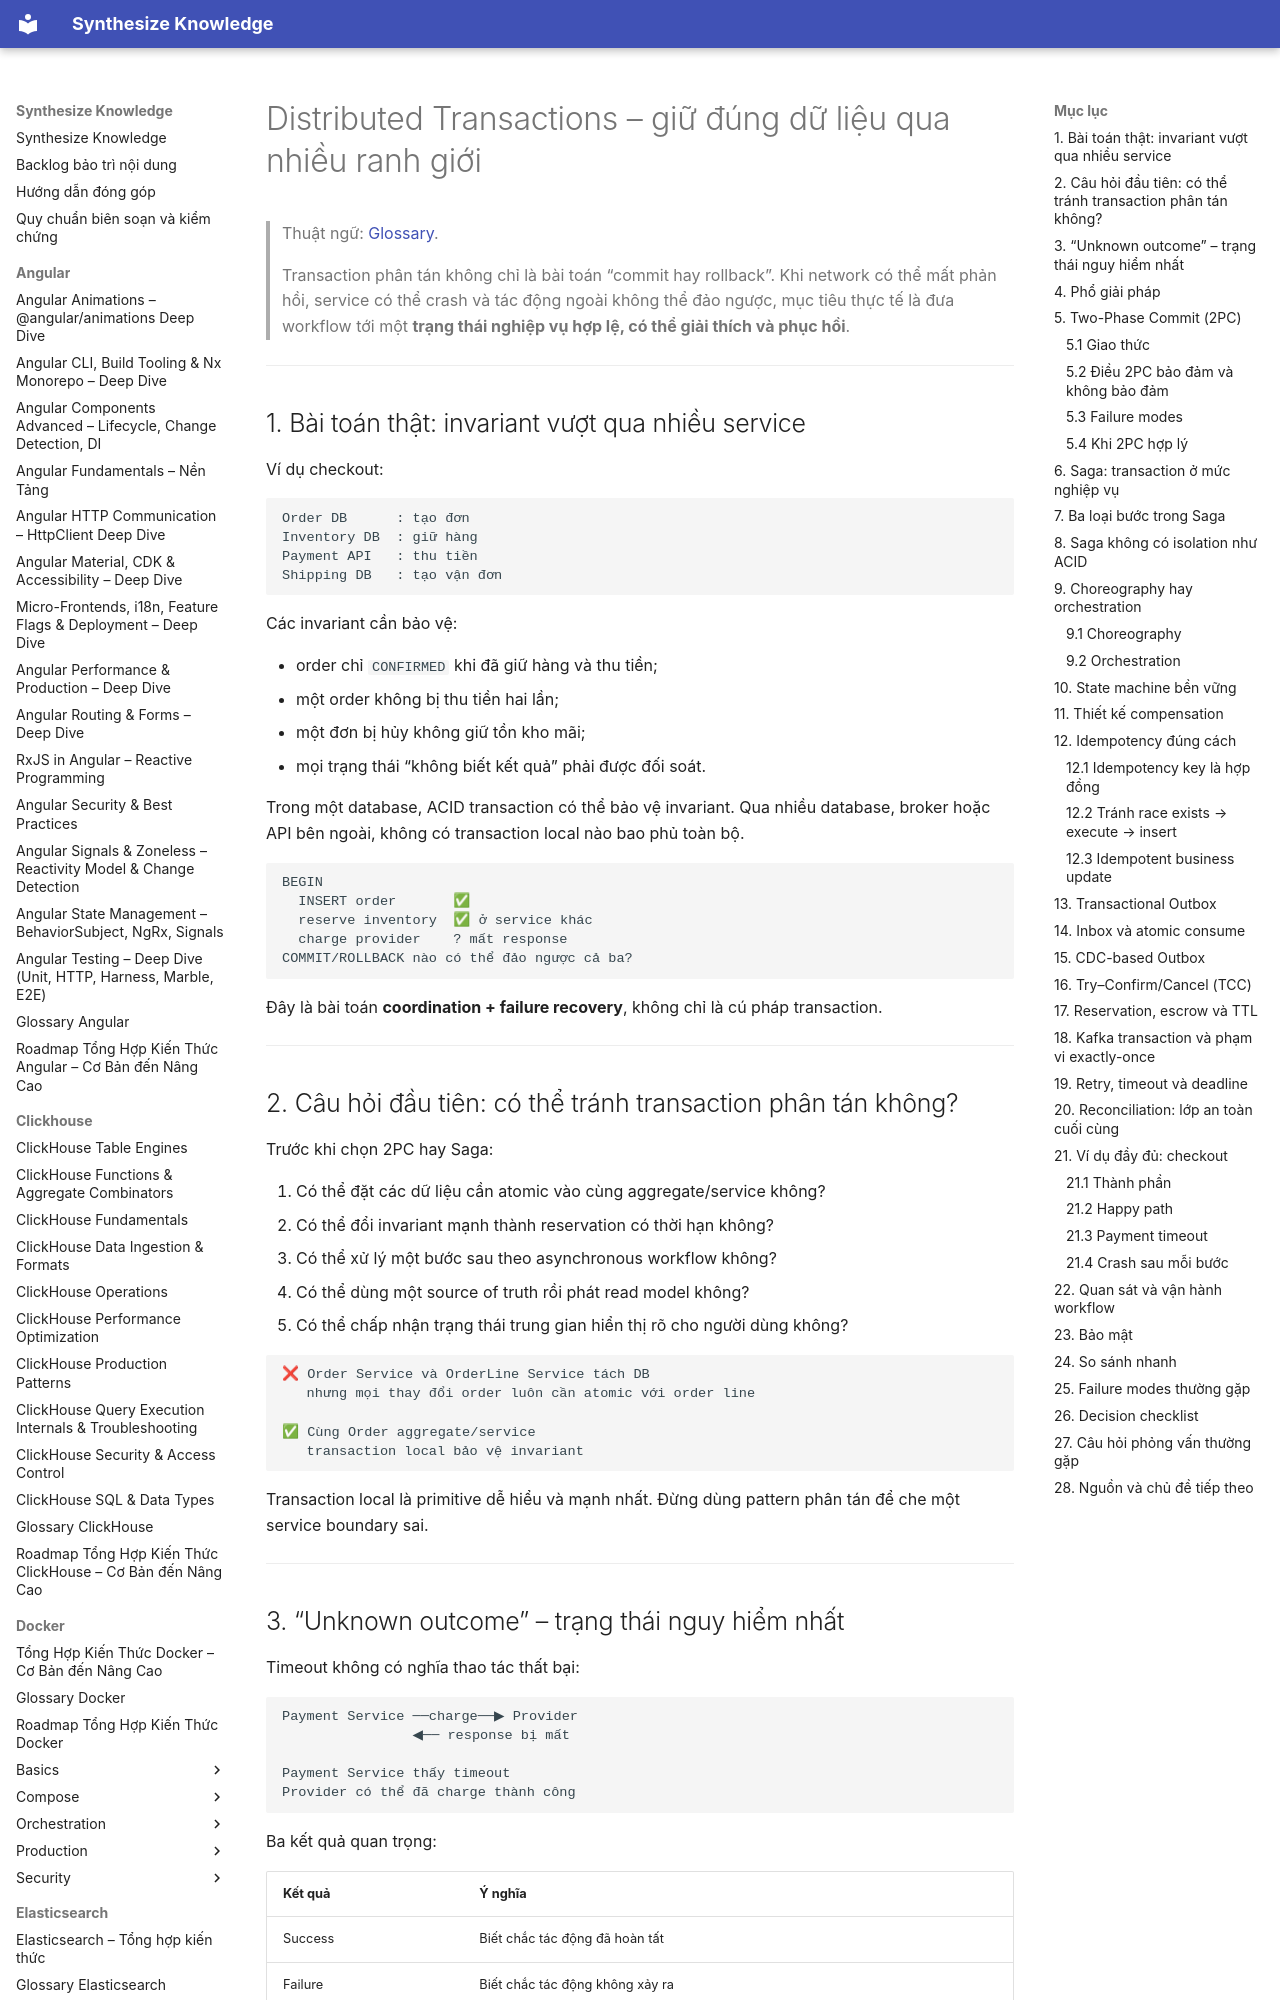

repository: hieutran2811/synthesize_knowledge · page: system_design/advanced/distributed_transactions/index.html · generator: mkdocs

---
title: "Distributed Transactions – giữ đúng dữ liệu qua nhiều ranh giới"
topic: system_design
level: mixed
review_status: needs_review
content_updated: 2026-07-31
last_verified: null
version_scope: "unspecified"
source_count: 5
---
# Distributed Transactions – giữ đúng dữ liệu qua nhiều ranh giới

> Thuật ngữ: [Glossary](../glossary.md).

> Transaction phân tán không chỉ là bài toán “commit hay rollback”. Khi network có
> thể mất phản hồi, service có thể crash và tác động ngoài không thể đảo ngược,
> mục tiêu thực tế là đưa workflow tới một **trạng thái nghiệp vụ hợp lệ, có thể
> giải thích và phục hồi**.

---

## 1. Bài toán thật: invariant vượt qua nhiều service

Ví dụ checkout:

```text
Order DB      : tạo đơn
Inventory DB  : giữ hàng
Payment API   : thu tiền
Shipping DB   : tạo vận đơn
```

Các invariant cần bảo vệ:

- order chỉ `CONFIRMED` khi đã giữ hàng và thu tiền;
- một order không bị thu tiền hai lần;
- một đơn bị hủy không giữ tồn kho mãi;
- mọi trạng thái “không biết kết quả” phải được đối soát.

Trong một database, ACID transaction có thể bảo vệ invariant. Qua nhiều database,
broker hoặc API bên ngoài, không có transaction local nào bao phủ toàn bộ.

```text
BEGIN
  INSERT order       ✅
  reserve inventory  ✅ ở service khác
  charge provider    ? mất response
COMMIT/ROLLBACK nào có thể đảo ngược cả ba?
```

Đây là bài toán **coordination + failure recovery**, không chỉ là cú pháp transaction.

---

## 2. Câu hỏi đầu tiên: có thể tránh transaction phân tán không?

Trước khi chọn 2PC hay Saga:

1. Có thể đặt các dữ liệu cần atomic vào cùng aggregate/service không?
2. Có thể đổi invariant mạnh thành reservation có thời hạn không?
3. Có thể xử lý một bước sau theo asynchronous workflow không?
4. Có thể dùng một source of truth rồi phát read model không?
5. Có thể chấp nhận trạng thái trung gian hiển thị rõ cho người dùng không?

```text
❌ Order Service và OrderLine Service tách DB
   nhưng mọi thay đổi order luôn cần atomic với order line

✅ Cùng Order aggregate/service
   transaction local bảo vệ invariant
```

Transaction local là primitive dễ hiểu và mạnh nhất. Đừng dùng pattern phân tán để
che một service boundary sai.

---
